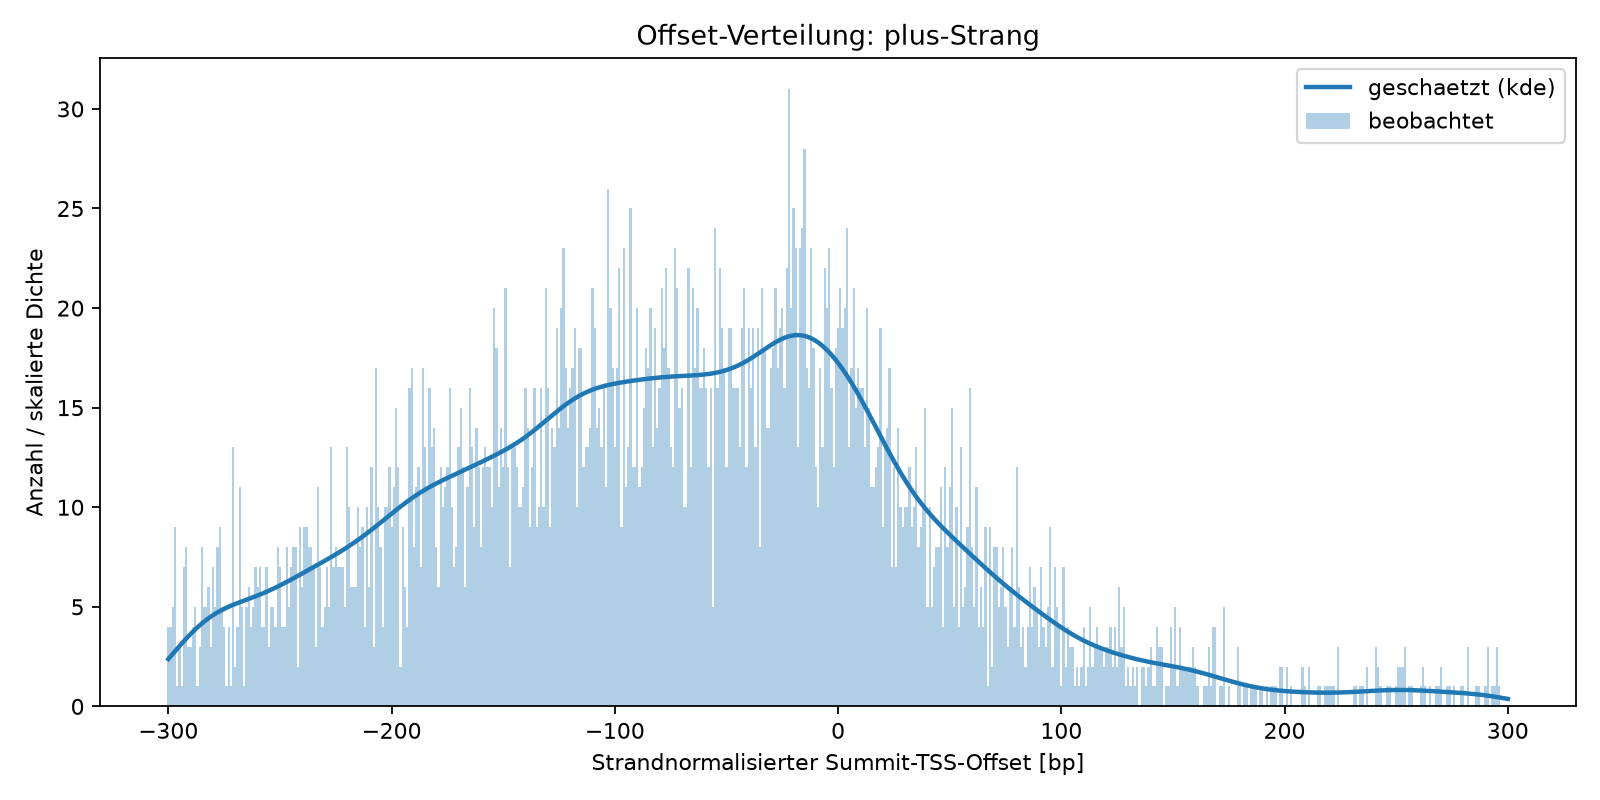

The file beside this chart, header and first rows:
strand	offset	observed_count	estimated_probability	method	kde_bandwidth
+	-300	4	0.0004894	kde	15
+	-299	4	0.0005163	kde	15
+	-298	5	0.0005432	kde	15
+	-297	9	0.0005701	kde	15
+	-296	1	0.0005968	kde	15
+	-295	3	0.0006233	kde	15
+	-294	1	0.0006494	kde	15
+	-293	7	0.0006751	kde	15
+	-292	8	0.0007003	kde	15
+	-291	3	0.0007248	kde	15
+	-290	3	0.0007487	kde	15
+	-289	4	0.0007719	kde	15
+	-288	5	0.0007943	kde	15
+	-287	1	0.0008158	kde	15
+	-286	3	0.0008365	kde	15
+	-285	8	0.0008564	kde	15
+	-284	5	0.0008753	kde	15
+	-283	5	0.0008933	kde	15
+	-282	6	0.0009105	kde	15
+	-281	3	0.0009267	kde	15
+	-280	7	0.0009421	kde	15
+	-279	5	0.0009567	kde	15
+	-278	8	0.0009705	kde	15
+	-277	9	0.0009835	kde	15
+	-276	5	0.0009958	kde	15
+	-275	4	0.001007	kde	15
+	-274	1	0.001019	kde	15
+	-273	4	0.001029	kde	15
+	-272	1	0.001039	kde	15
+	-271	13	0.001049	kde	15
+	-270	2	0.001058	kde	15
+	-269	4	0.001067	kde	15
+	-268	11	0.001076	kde	15
+	-267	5	0.001085	kde	15
+	-266	1	0.001093	kde	15
+	-265	5	0.001102	kde	15
+	-264	6	0.00111	kde	15
+	-263	4	0.001119	kde	15
+	-262	5	0.001127	kde	15
+	-261	7	0.001136	kde	15
+	-260	6	0.001145	kde	15
+	-259	7	0.001154	kde	15
+	-258	4	0.001164	kde	15
+	-257	4	0.001174	kde	15
+	-256	7	0.001184	kde	15
+	-255	3	0.001194	kde	15
+	-254	5	0.001204	kde	15
+	-253	5	0.001215	kde	15
+	-252	4	0.001226	kde	15
+	-251	8	0.001237	kde	15
+	-250	7	0.001249	kde	15
+	-249	4	0.001261	kde	15
+	-248	4	0.001273	kde	15
+	-247	8	0.001285	kde	15
+	-246	5	0.001297	kde	15
+	-245	7	0.00131	kde	15
+	-244	8	0.001322	kde	15
+	-243	8	0.001335	kde	15
+	-242	2	0.001347	kde	15
+	-241	9	0.00136	kde	15
... 541 more rows
